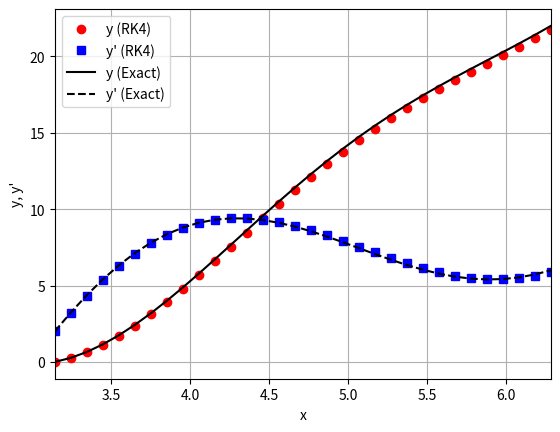

Python code for this plot:
'''
Method: Second Order ODE using 4th order Runge-Kutta (Plot)
''' 
import numpy as np
import matplotlib.pyplot as plt
# system of the first order ODE's
dy = lambda x, y, u: u
du = lambda x, y, u: 4*x + 10 * np.sin(x) - y
# the analytical solution
f = lambda x: 9*np.pi*np.cos(x) + 7*np.sin(x) + 4*x - 5*x*np.cos(x)
df = lambda x: -9*np.pi*np.sin(x) + 7 * np.cos(x) + 4 - 5*(np.cos(x) - x*np.sin(x))
# initial values
x = np.pi
xn = 2*np.pi
y = 0.0
u = 2
h = 0.1
n = int((xn-x)/h)
# plot arrays
xp = np.linspace(x, xn, n+1)
yp = np.empty(n+1, float)
up = np.empty(n+1, float)
yp[0] = y
up[0] = u
# the header of the output table
print('x \t\t y\'(RK4) \t y(RK4) \t y\'(Exact) \t y(Exact)')
print('%f \t %f \t %f \t %f \t %f'%(x, u, y, df(x), f(x)))
for i in range(1, n+1):
    L1 = h*du(x, y, u)
    K1 = h*dy(x, y, u)
    
    L2 = h*du(x+h/2, y+K1/2, u+L1/2)
    K2 = h*dy(x+h/2, y+K1/2, u+L1/2)
    
    L3 = h*du(x+h/2, y+K2/2, u+L2/2)
    K3 = h*dy(x+h/2, y+K2/2, u+L2/2)
    
    L4 = h*du(x+h, y+K3, u+L3)
    K4 = h*dy(x+h, y+K3, u+L3)

    u += (L1 + 2*L2 + 2*L3 + L4)/6
    up[i] = u
    y += (K1 + 2*K2 + 2*K3 + K4)/6
    yp[i] = y
    x += h
    print('%f \t %f \t %f \t %f \t %f'%(x, u, y, df(x), f(x)))

# Plot
plt.plot(xp, yp, color = 'r', marker = 'o', ls = '', label='y (RK4)')
plt.plot(xp, up, color = 'b', marker = 's', ls = '', label='y\' (RK4)')
plt.plot(xp, f(xp), color = 'k', lw = 1.5, ls = '-', label='y (Exact)')
plt.plot(xp, df(xp), color = 'k', lw = 1.5, ls = '--', label='y\' (Exact)')
plt.xlabel('x')
plt.ylabel('y, y\'')
plt.legend(loc = 'upper left')
plt.grid()
plt.axis([np.pi, 2*np.pi, None, None])
plt.show()
